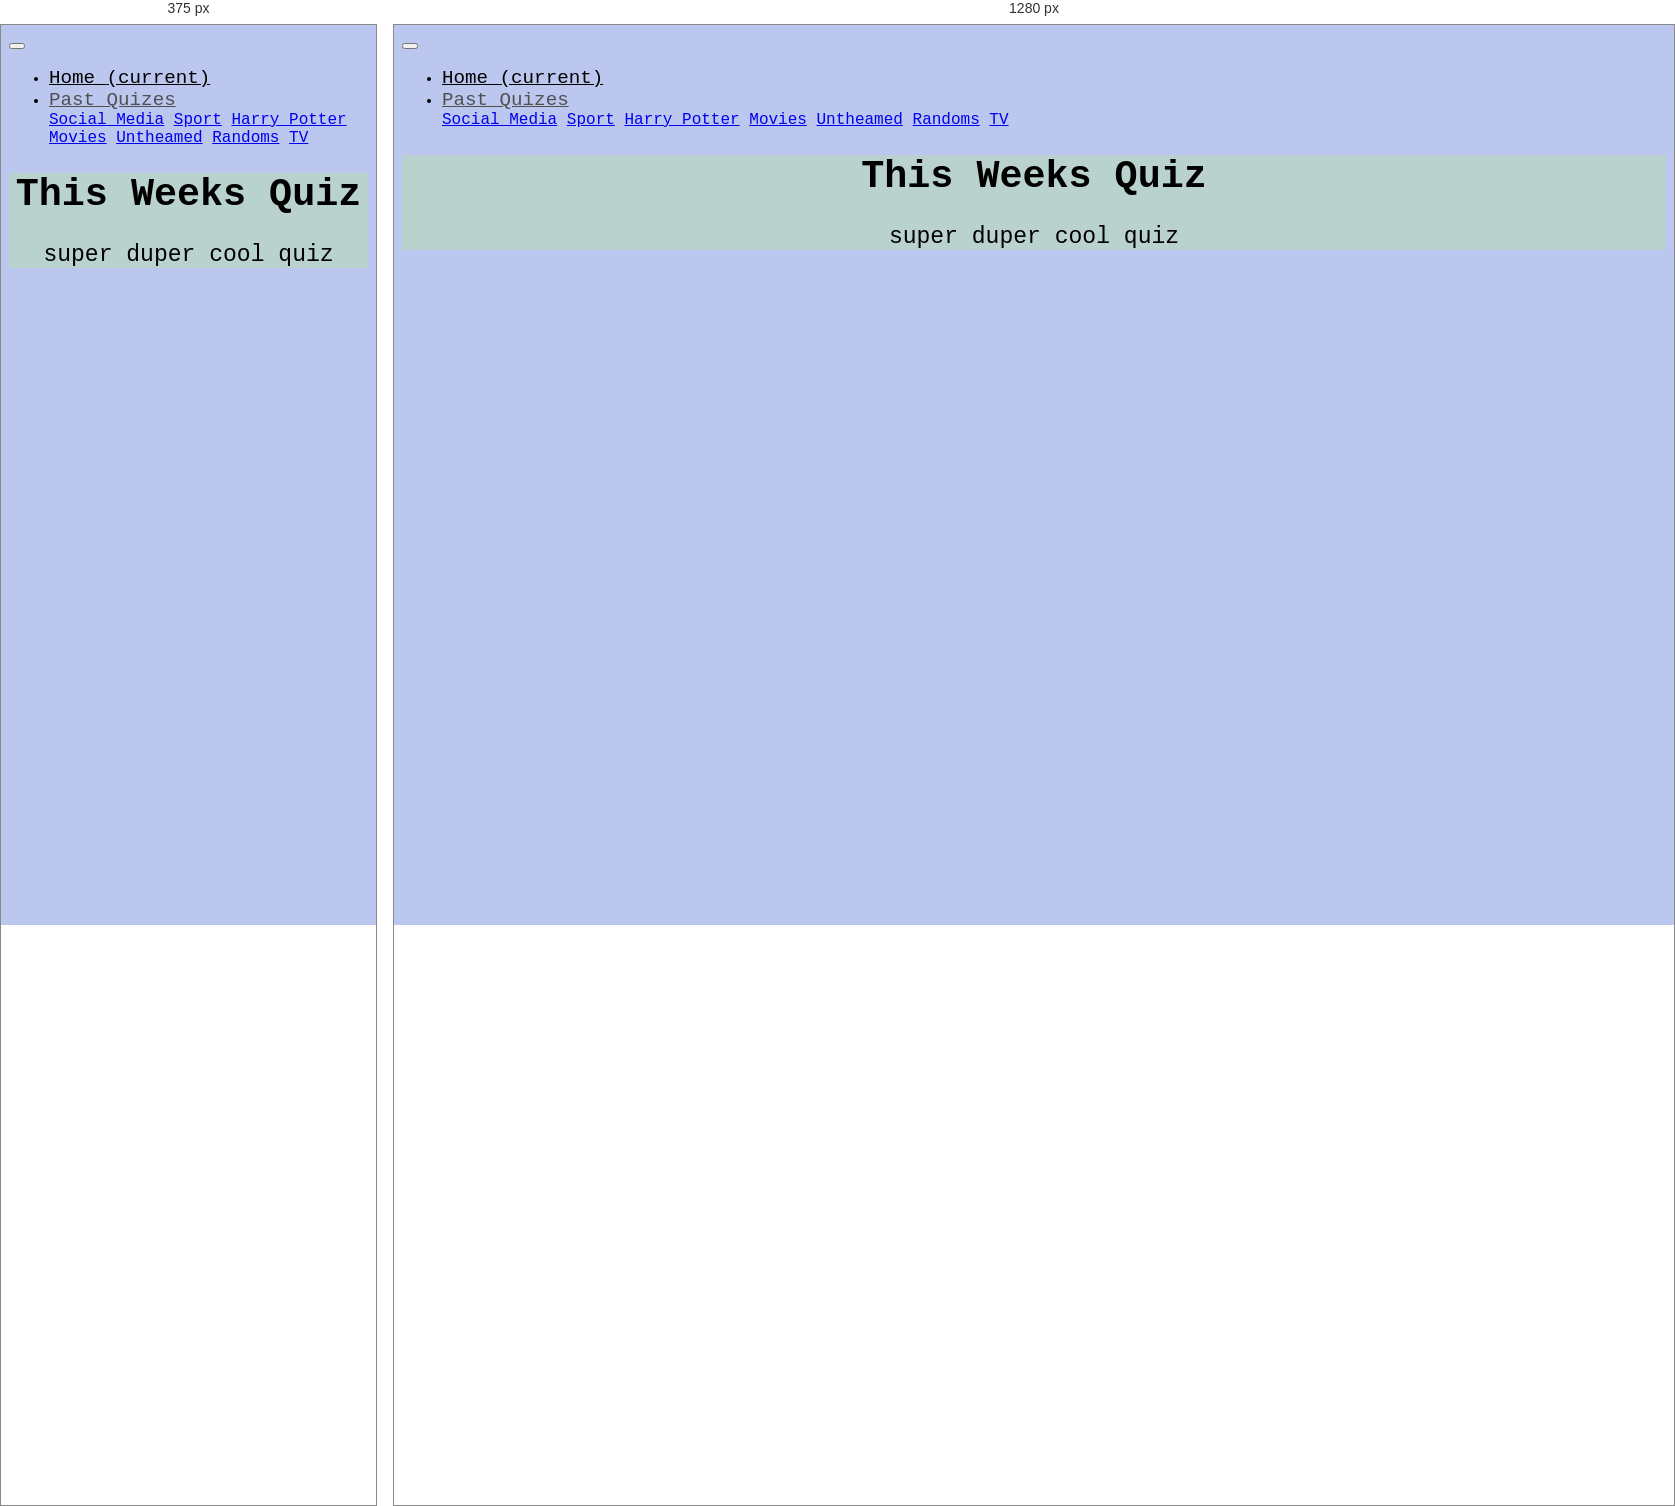
Rendered at 375 px and 1280 px, left to right.

<!-- file: enter.html -->
<!doctype html>
<html lang="en">
  <head>
    <meta charset="utf-8">
    <meta name="viewport" content="width=device-width, initial-scale=1, shrink-to-fit=no">
    <meta name="description" content="">
    <meta name="author" content="Mark Otto, Jacob Thornton, and Bootstrap contributors">
    <meta name="generator" content="Jekyll v4.0.1">
    <link rel="stylesheet" href="https://stackpath.bootstrapcdn.com/bootstrap/4.5.0/css/bootstrap.min.css" integrity="sha384-9aIt2nRpC12Uk9gS9baDl411NQApFmC26EwAOH8WgZl5MYYxFfc+NcPb1dKGj7Sk" crossorigin="anonymous">
<script src="https://stackpath.bootstrapcdn.com/bootstrap/4.5.0/js/bootstrap.min.js" integrity="sha384-OgVRvuATP1z7JjHLkuOU7Xw704+h835Lr+6QL9UvYjZE3Ipu6Tp75j7Bh/kR0JKI" crossorigin="anonymous"></script>

    <script src="//ajax.googleapis.com/ajax/libs/jquery/1.11.0/jquery.min.js"></script>
    <script src="//netdna.bootstrapcdn.com/bootstrap/3.1.1/js/bootstrap.min.js"></script>
    <link rel="stylesheet" type="text/css" href="//netdna.bootstrapcdn.com/bootstrap/3.1.1/css/bootstrap.min.css">

    <link rel="canonical" href="https://getbootstrap.com/docs/4.5/examples/jumbotron/">

    <!-- Bootstrap core CSS -->
<link href="../assets/dist/css/bootstrap.css" rel="stylesheet">
<link rel="stylesheet" href="Leaderboard-styles.css">
<link rel="stylesheet" href="socials.css">
<link href="https://fonts.googleapis.com/css2?family=Space+Mono:ital,wght@0,400;0,700;1,400;1,700&display=swap" rel="stylesheet">
    <style>
      .bd-placeholder-img {
        font-size: 1.125rem;
        text-anchor: middle;
        -webkit-user-select: none;
        -moz-user-select: none;
        -ms-user-select: none;
        user-select: none;
      }

      @media (min-width: 768px) {
        .bd-placeholder-img-lg {
          font-size: 3.5rem;
        }
      }
    </style>
    <!-- Custom styles for this template -->
    <link href="jumbotron.css" rel="stylesheet">
    <link href="enter.css" rel="stylesheet">
  </head>
  <body>
    <nav class="navbar navbar-expand-md navbar-dark fixed-top bg-dark">

  <button class="navbar-toggler" type="button" data-toggle="collapse" data-target="#navbarsExampleDefault" aria-controls="navbarsExampleDefault" aria-expanded="false" aria-label="Toggle navigation">
    <span class="navbar-toggler-icon"></span>
  </button>

  <div class="collapse navbar-collapse" id="navbarsExampleDefault">
    <ul class="navbar-nav mr-auto">
      <li class="nav-item active">
        <a class="nav-link" href="./index.html">Home <span class="sr-only">(current)</span></a>
      </li>
      <li class="nav-item dropdown">
        <a class="nav-link dropdown-toggle" href="#" id="dropdown01" data-toggle="dropdown" aria-haspopup="true" aria-expanded="false">Past Quizes</a>
        <div class="dropdown-menu" aria-labelledby="dropdown01">
          <a class="dropdown-item" href="./social-media.html">Social Media</a>
          <a class="dropdown-item" href="#">Sport</a>
          <a class="dropdown-item" href="#">Harry Potter</a>
          <a class="dropdown-item" href="#">Movies</a>
          <a class="dropdown-item" href="#">Untheamed</a>
          <a class="dropdown-item" href="#">Randoms</a>
          <a class="dropdown-item" href="#">TV</a>
        </div>
      </li>
    </ul>
   
  </div>
</nav>


<main role="main" >
  <div class="leaderboard-header">

  </div>

  <!-- Main jumbotron for a primary marketing message or call to action -->
  <div class="jumbotron">
    <div class="container">
      <h1 class="display-3">This Weeks Quiz</h1>
      <p>super duper cool quiz</p>
    </div>
</div>

<div class="google">
  <iframe src="https://docs.google.com/forms/d/e/1FAIpQLSdKL3_ECnFeO1VavUm-Go3I5vkYrw57AEtHq3GkGpDwVLw_8A/viewform?embedded=true" width="700" height="520" frameborder="0" marginheight="0" marginwidth="0">Loading…</iframe>

  </div>


</main>

<footer class="container">
</footer>
<script src="https://code.jquery.com/jquery-3.5.1.slim.min.js" integrity="sha384-DfXdz2htPH0lsSSs5nCTpuj/zy4C+OGpamoFVy38MVBnE+IbbVYUew+OrCXaRkfj" crossorigin="anonymous"></script>
      <script>window.jQuery || document.write('<script src="../assets/js/vendor/jquery.slim.min.js"><\/script>')</script><script src="../assets/dist/js/bootstrap.bundle.js"></script>
      <script>
        function openCity(evt, cityName) {
          var i, tabcontent, tablinks;
          tabcontent = document.getElementsByClassName("tabcontent");
          for (i = 0; i < tabcontent.length; i++) {
            tabcontent[i].style.display = "none";
          }
          tablinks = document.getElementsByClassName("tablinks");
          for (i = 0; i < tablinks.length; i++) {
            tablinks[i].className = tablinks[i].className.replace(" active", "");
          }
          document.getElementById(cityName).style.display = "block";
          evt.currentTarget.className += " active";
        }
        </script>
    </body>
</html>





